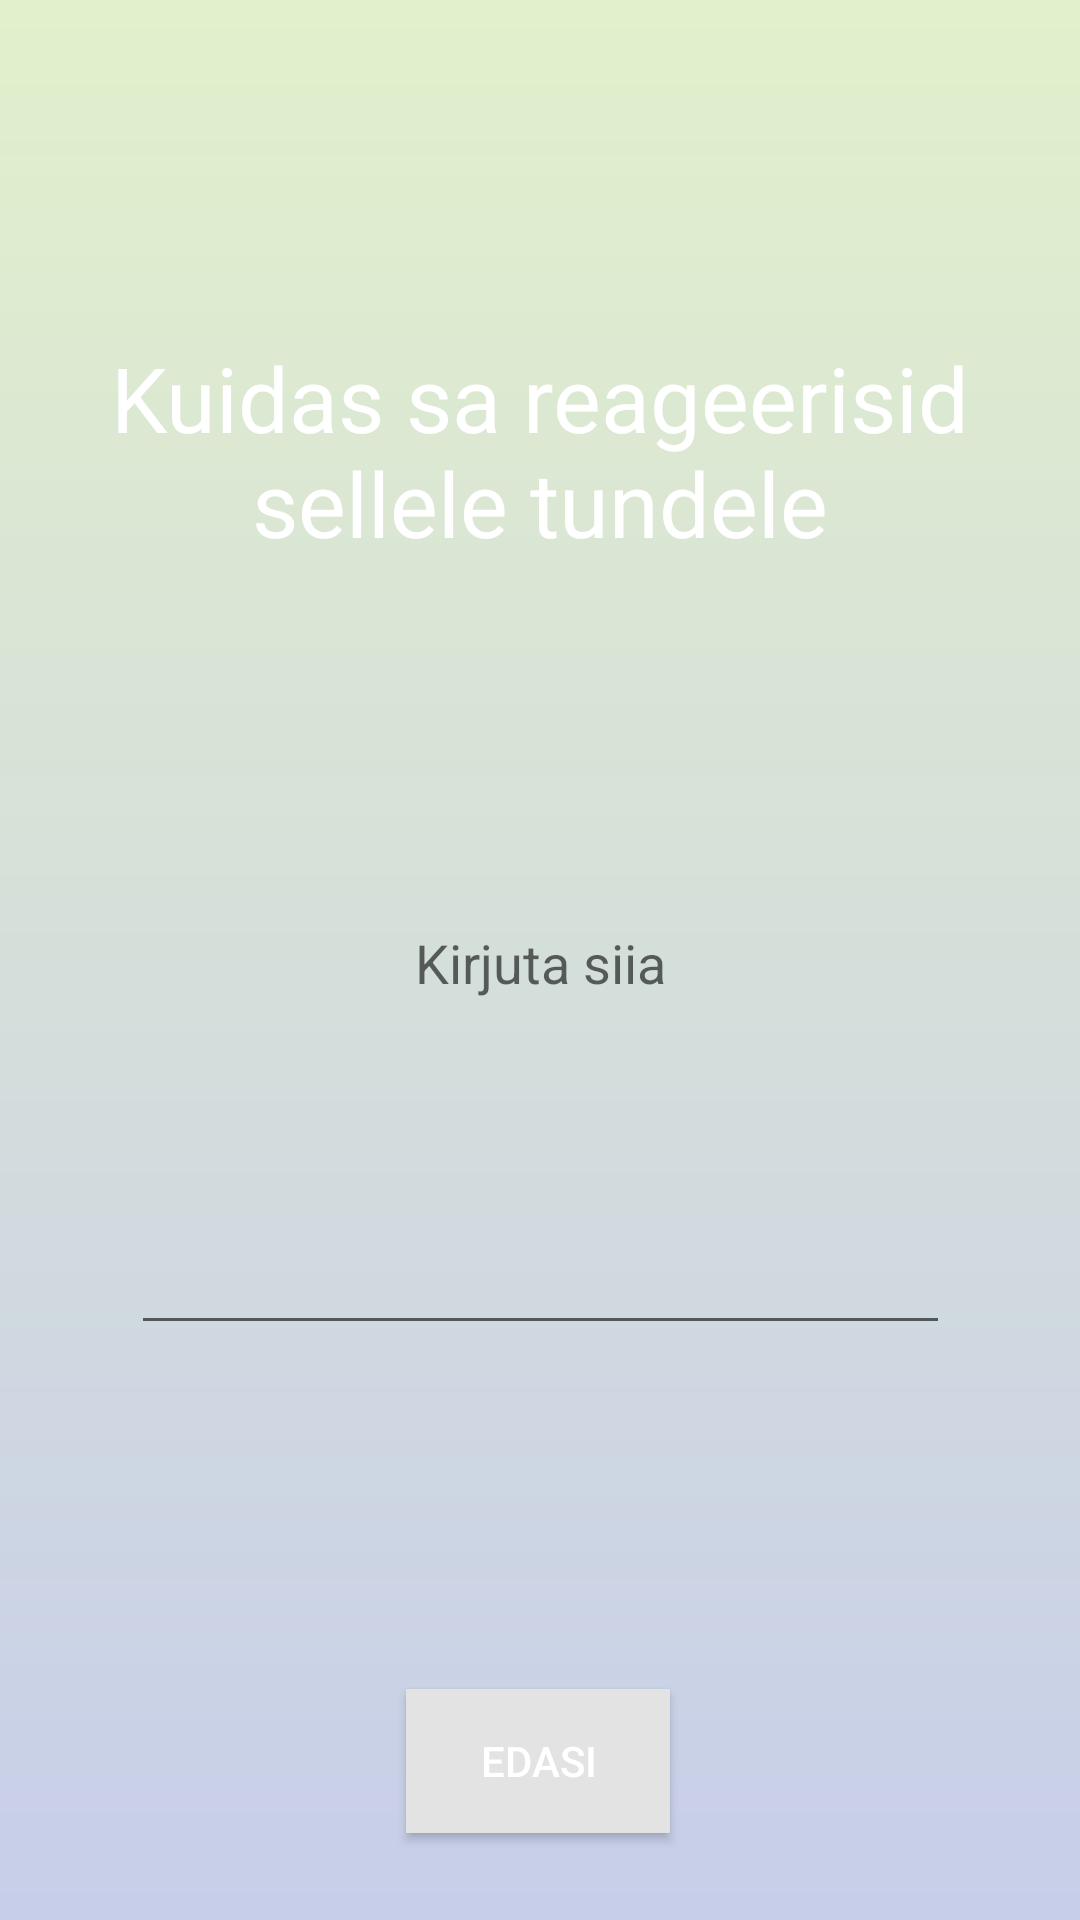

Layout XML and referenced resources for this Android screen:
<!-- AndroidManifest.xml: application theme AppTheme -->
<!-- res/layout/feeling_reacted.xml -->
<?xml version="1.0" encoding="utf-8"?>
<androidx.constraintlayout.widget.ConstraintLayout xmlns:android="http://schemas.android.com/apk/res/android"
    xmlns:app="http://schemas.android.com/apk/res-auto"
    xmlns:tools="http://schemas.android.com/tools"
    android:layout_width="match_parent"
    android:layout_height="match_parent"
    android:background="@drawable/main_background">


    <TextView
        android:id="@+id/textView2"
        android:layout_width="wrap_content"
        android:layout_height="wrap_content"
        android:gravity="center_horizontal"
        android:text="@string/how_reacted"
        android:textAlignment="center"
        android:textColor="#ffffff"
        android:textSize="30sp"
        app:layout_constraintBottom_toBottomOf="parent"
        app:layout_constraintEnd_toEndOf="parent"
        app:layout_constraintHorizontal_bias="0.498"
        app:layout_constraintStart_toStartOf="parent"
        app:layout_constraintTop_toTopOf="parent"
        app:layout_constraintVertical_bias="0.199" />

    <EditText
        android:id="@+id/editTextTextMultiLine"
        android:layout_width="273dp"
        android:layout_height="258dp"
        android:autofillHints="Mis vallandas tunde?"
        android:ems="10"
        android:gravity="center"
        android:inputType="textMultiLine"
        android:textColor="#f0f0f0"
        android:hint="Kirjuta siia"
        app:layout_constraintBottom_toBottomOf="parent"
        app:layout_constraintEnd_toEndOf="parent"
        app:layout_constraintStart_toStartOf="parent"
        app:layout_constraintTop_toTopOf="parent"
        app:layout_constraintVertical_bias="0.498"
        tools:ignore="LabelFor" />

    <Button
        android:id="@+id/NextButton"
        android:layout_width="wrap_content"
        android:layout_height="wrap_content"
        android:background="?attr/colorPrimary"
        android:text="@string/NextButton"
        android:textColor="#ffffff"
        app:layout_constraintBottom_toBottomOf="parent"
        app:layout_constraintEnd_toEndOf="parent"
        app:layout_constraintHorizontal_bias="0.498"
        app:layout_constraintStart_toStartOf="parent"
        app:layout_constraintTop_toTopOf="parent"
        app:layout_constraintVertical_bias="0.951" />
</androidx.constraintlayout.widget.ConstraintLayout>
<!-- resources referenced by this layout -->
<resources>
  <!-- drawable main_background (drawable) -->
  <shape xmlns:android="http://schemas.android.com/apk/res/android"
      android:shape="rectangle">
      <gradient
          android:angle="90"
          android:endColor="#E2F0CB"
          android:startColor="#C7CEEA"
          android:type="linear" />
  </shape>
  <string name="NextButton">Edasi</string>
  <string name="how_reacted">Kuidas sa reageerisid sellele tundele</string>
  <style name="AppTheme" parent="Theme.MaterialComponents.Light.DarkActionBar">
          <item name="colorPrimary">@color/colorPrimary</item>
          <item name="colorPrimaryDark">@color/colorPrimaryDark</item>
          <item name="colorAccent">@color/colorAccent</item>
          <item name="android:textColor">@color/textColor</item>
      </style>
  <color name="colorPrimary">#E3E3E3</color>
  <color name="colorPrimaryDark">#B1B1B1</color>
  <color name="colorAccent">#B7E1B9</color>
  <color name="textColor">#FFFFFF</color>
</resources>
